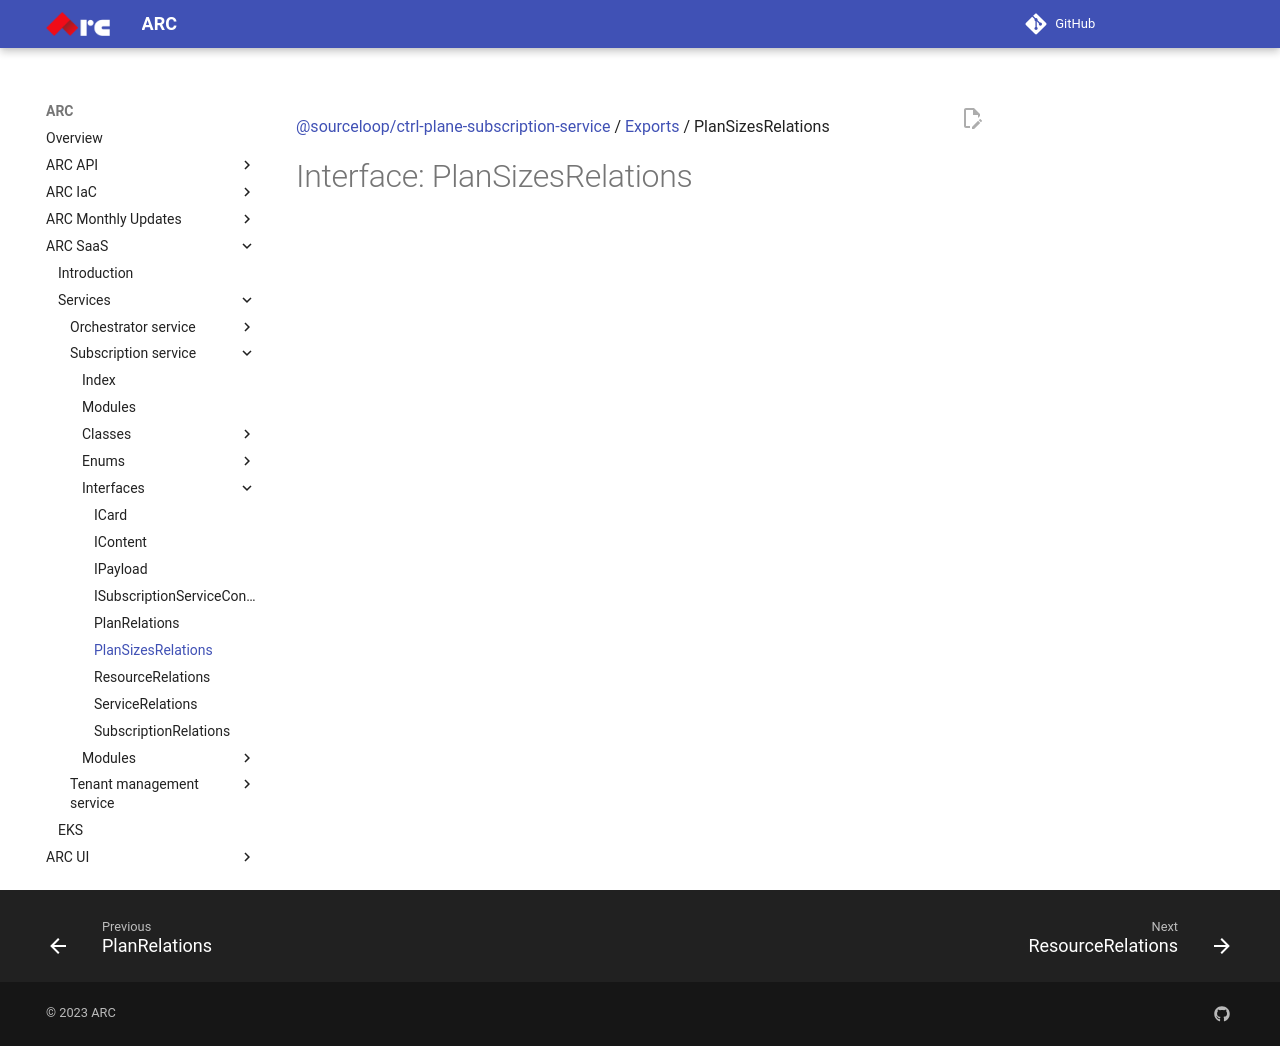

repository: sourcefuse/arc-docs · page: arc-saas-docs/services/subscription-service/interfaces/PlanSizesRelations/index.html · generator: mkdocs

[@sourceloop/ctrl-plane-subscription-service](../README.md) / [Exports](../modules.md) / PlanSizesRelations

# Interface: PlanSizesRelations
